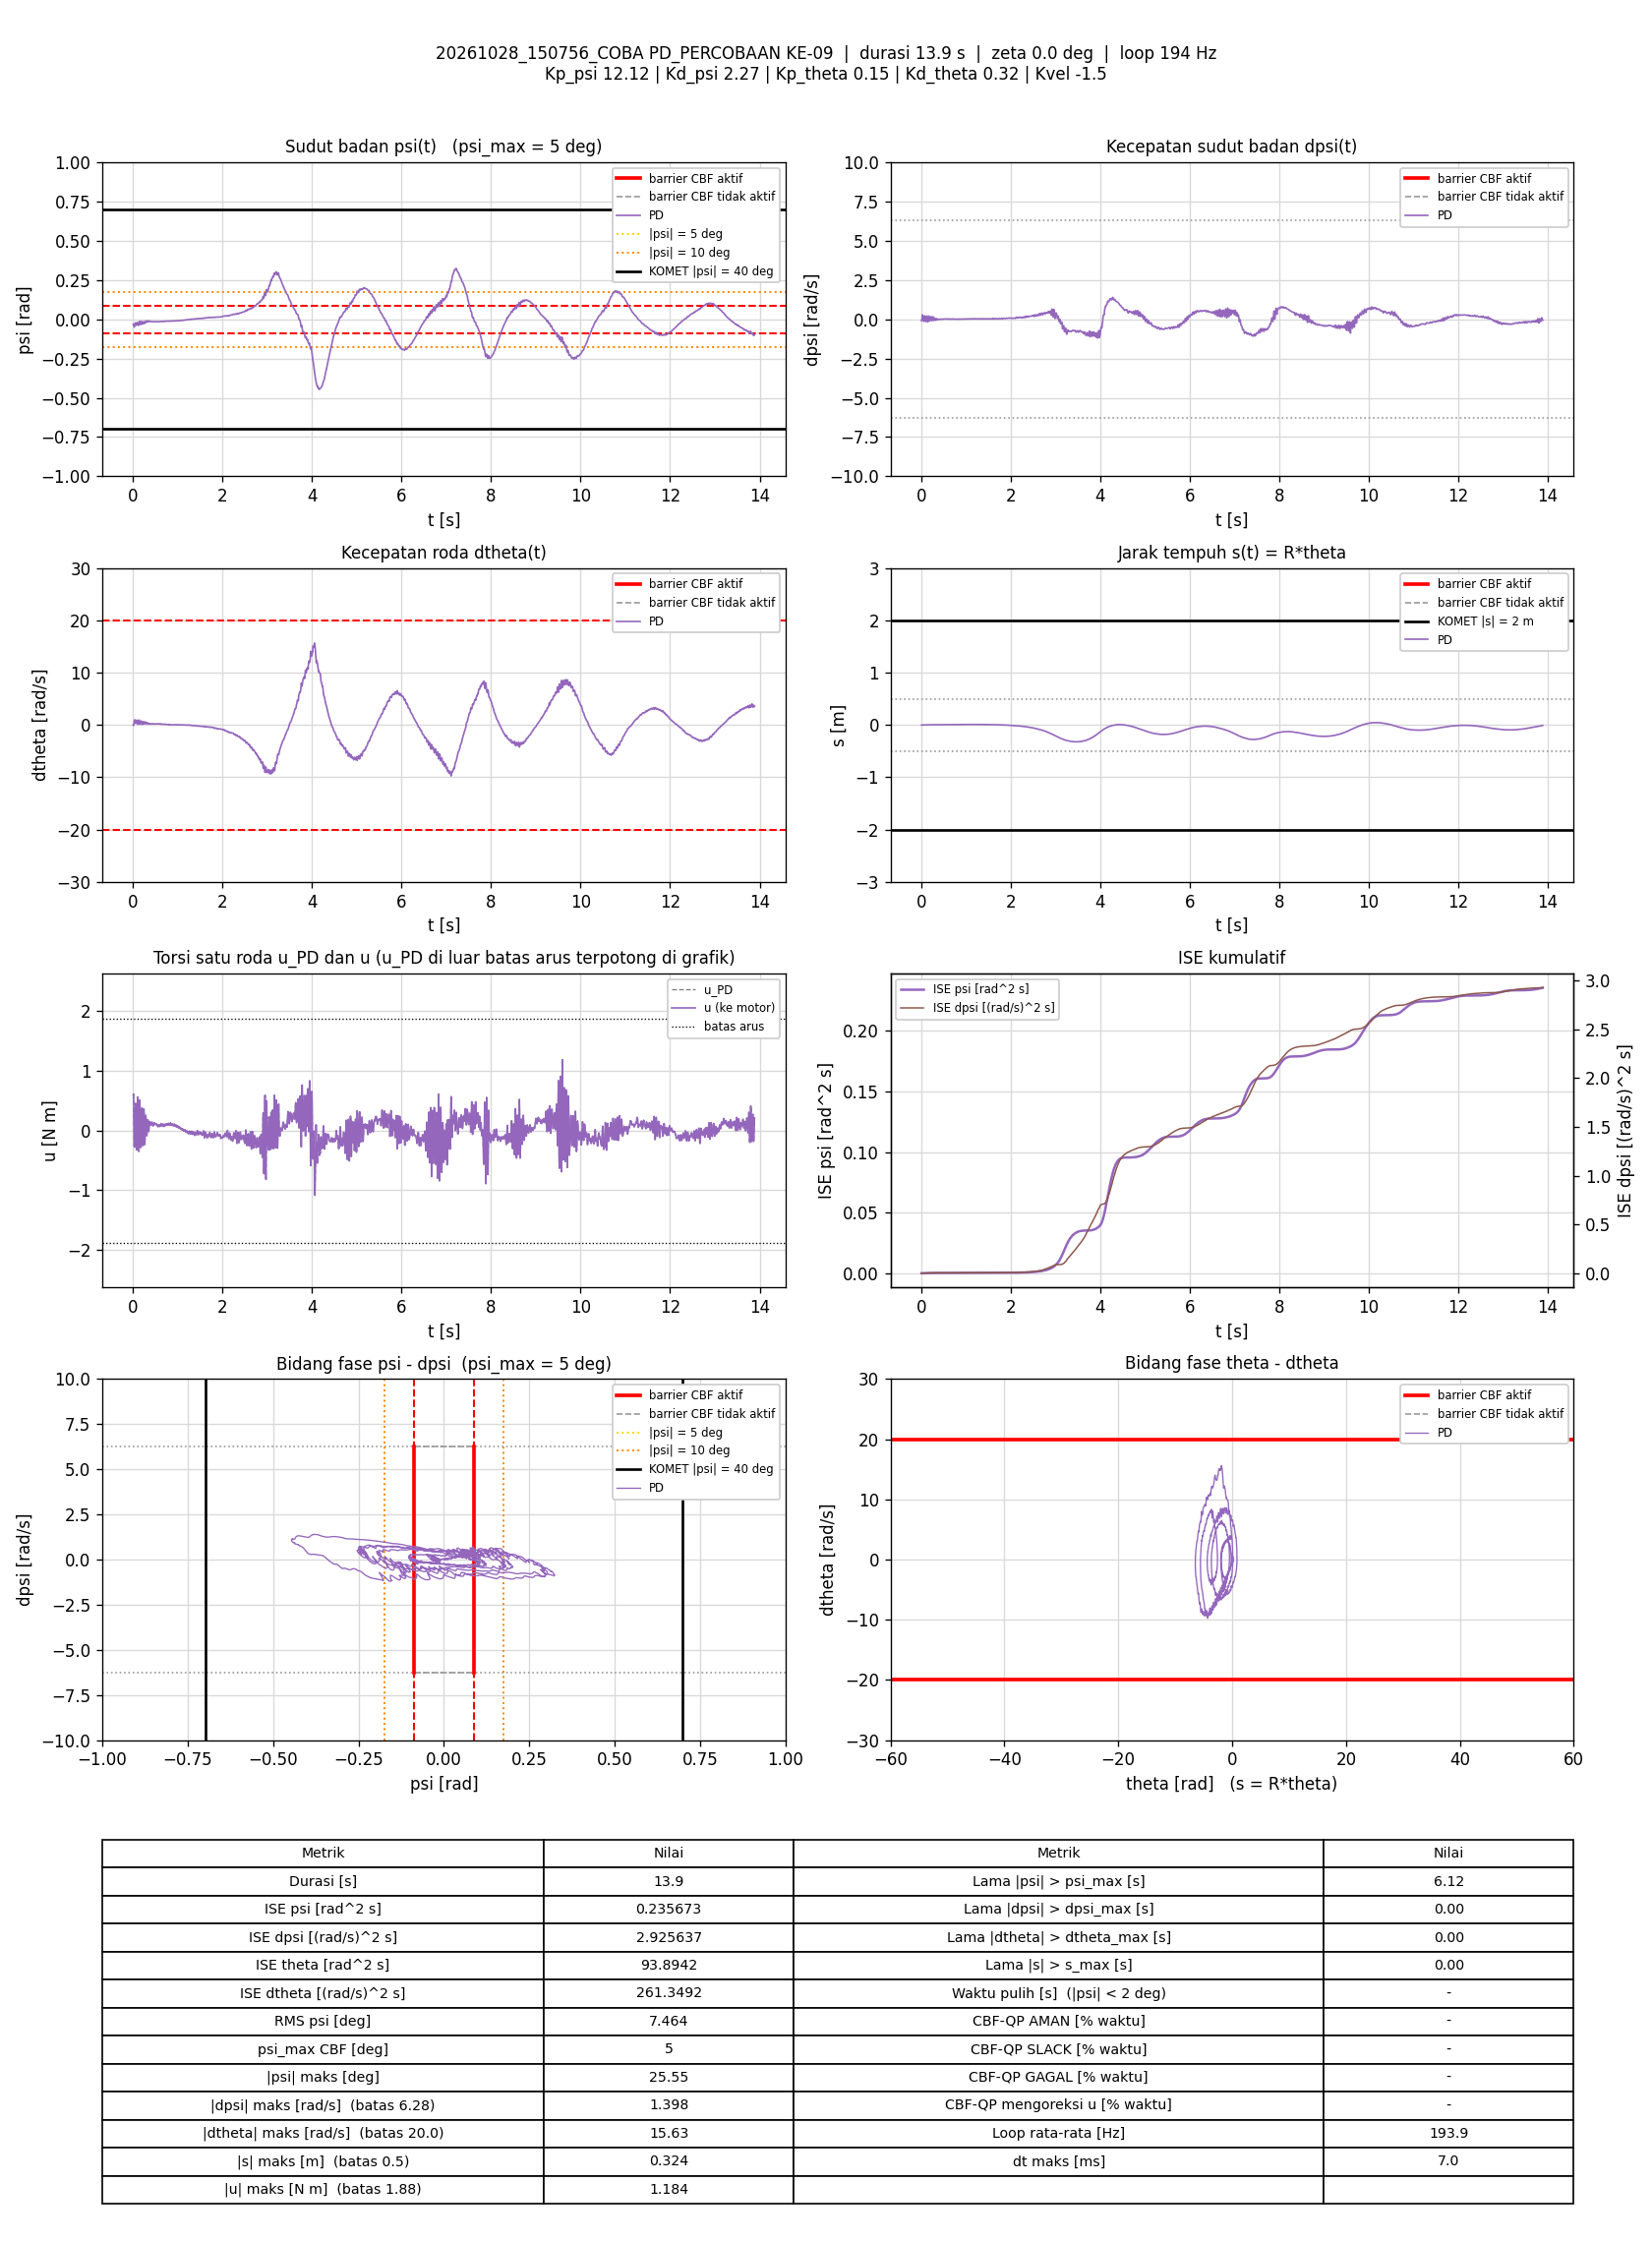

The table this chart was drawn from, first rows:
t_s, theta_rad, dtheta_rad_s, psi_rad, dpsi_rad_s, error_theta, error_dtheta, error_psi, error_dpsi, u_PD_Nm, u_Nm, status_cbf, dorong_N, ISE_theta, ISE_dtheta, ISE_psi, ISE_dpsi, Kp_psi, Kd_psi, Kp_theta, Kd_theta, Kvel, Alpha_1, Alpha_2
0.005756, -0.06462, -0.08253, -0.03148, -0.08382, 0.06462, 0.08253, 0.03148, 0.08382, 0.5983, 0.5983, -, 0, 2.4039287e-05, 3.9206746e-05, 5.7059933e-06, 4.0444267e-05, 12.12, 2.27, 0.15, 0.32, -1.5, 7.42, 8.45
0.01091, -0.06496, -0.08509, -0.03182, -0.08609, 0.06496, 0.08509, 0.03182, 0.08609, 0.6083, 0.6083, -, 0, 4.5794881e-05, 7.653808e-05, 1.0925946e-05, 7.8655373e-05, 12.12, 2.27, 0.15, 0.32, -1.5, 7.42, 8.45
0.0157, -0.07458, 0.01787, -0.04029, 0.06273, 0.07458, -0.01787, 0.04029, -0.06273, 0.3402, 0.3402, -, 0, 7.2425634e-05, 7.8067107e-05, 1.8697931e-05, 9.7498955e-05, 12.12, 2.27, 0.15, 0.32, -1.5, 7.42, 8.45
0.02171, -0.07676, 0.3055, -0.04649, 0.1793, 0.07676, -0.3055, 0.04649, -0.1793, 0.05872, 0.05872, -, 0, 0.0001078, 0.0006385, 3.1680368e-05, 0.0002906, 12.12, 2.27, 0.15, 0.32, -1.5, 7.42, 8.45
0.02676, -0.07303, 0.6574, -0.04986, 0.2875, 0.07303, -0.6574, 0.04986, -0.2875, -0.2586, -0.2586, -, 0, 0.0001348, 0.002823, 4.4246031e-05, 0.0007083, 12.12, 2.27, 0.15, 0.32, -1.5, 7.42, 8.45
0.03175, -0.0615, 0.8541, -0.04658, 0.2291, 0.0615, -0.8541, 0.04658, -0.2291, -0.2289, -0.2289, -, 0, 0.0001536, 0.006461, 5.5067587e-05, 0.0009702, 12.12, 2.27, 0.15, 0.32, -1.5, 7.42, 8.45
0.03683, -0.04591, 0.9845, -0.03837, 0.1893, 0.04591, -0.9845, 0.03837, -0.1893, -0.2797, -0.2797, -, 0, 0.0001643, 0.01139, 6.2555872e-05, 0.001152, 12.12, 2.27, 0.15, 0.32, -1.5, 7.42, 8.45
0.04172, -0.03383, 0.9709, -0.03185, 0.1138, 0.03383, -0.9709, 0.03185, -0.1138, -0.183, -0.183, -, 0, 0.0001699, 0.01599, 6.7507861e-05, 0.001216, 12.12, 2.27, 0.15, 0.32, -1.5, 7.42, 8.45
0.04672, -0.0248, 0.8003, -0.02551, 0.005044, 0.0248, -0.8003, 0.02551, -0.005044, 0.04163, 0.04163, -, 0, 0.000173, 0.0192, 7.0764862e-05, 0.001216, 12.12, 2.27, 0.15, 0.32, -1.5, 7.42, 8.45
0.0517, -0.0201, 0.5752, -0.02176, -0.09914, 0.0201, -0.5752, 0.02176, 0.09914, 0.3047, 0.3047, -, 0, 0.000175, 0.02085, 7.3121122e-05, 0.001265, 12.12, 2.27, 0.15, 0.32, -1.5, 7.42, 8.45
0.0567, -0.02181, 0.3692, -0.02251, -0.1322, 0.02181, -0.3692, 0.02251, 0.1322, 0.4548, 0.4548, -, 0, 0.0001774, 0.02153, 7.5654207e-05, 0.001352, 12.12, 2.27, 0.15, 0.32, -1.5, 7.42, 8.45
0.06169, -0.02736, 0.2821, -0.02711, -0.08076, 0.02736, -0.2821, 0.02711, 0.08076, 0.4216, 0.4216, -, 0, 0.0001811, 0.02192, 7.9326043e-05, 0.001385, 12.12, 2.27, 0.15, 0.32, -1.5, 7.42, 8.45
0.0667, -0.03198, 0.3631, -0.03307, 0.01917, 0.03198, -0.3631, 0.03307, -0.01917, 0.2411, 0.2411, -, 0, 0.0001863, 0.02258, 8.4800694e-05, 0.001386, 12.12, 2.27, 0.15, 0.32, -1.5, 7.42, 8.45
0.0717, -0.03327, 0.5508, -0.03752, 0.1492, 0.03327, -0.5508, 0.03752, -0.1492, -0.06022, -0.06022, -, 0, 0.0001918, 0.0241, 9.1838196e-05, 0.001498, 12.12, 2.27, 0.15, 0.32, -1.5, 7.42, 8.45
0.07672, -0.0289, 0.7656, -0.03871, 0.2218, 0.0289, -0.7656, 0.03871, -0.2218, -0.2793, -0.2793, -, 0, 0.000196, 0.02704, 9.9358913e-05, 0.001745, 12.12, 2.27, 0.15, 0.32, -1.5, 7.42, 8.45
0.08174, -0.01826, 0.8998, -0.03469, 0.2008, 0.01826, -0.8998, 0.03469, -0.2008, -0.3232, -0.3232, -, 0, 0.0001977, 0.03111, 0.0001054, 0.001947, 12.12, 2.27, 0.15, 0.32, -1.5, 7.42, 8.45
0.08768, -0.00566, 0.8846, -0.02794, 0.09231, 0.00566, -0.8846, 0.02794, -0.09231, -0.154, -0.154, -, 0, 0.0001979, 0.03576, 0.00011, 0.001998, 12.12, 2.27, 0.15, 0.32, -1.5, 7.42, 8.45
0.09284, 0.002517, 0.6512, -0.02206, -0.06304, -0.002517, -0.6512, 0.02206, 0.06304, 0.2021, 0.2021, -, 0, 0.0001979, 0.03795, 0.0001126, 0.002018, 12.12, 2.27, 0.15, 0.32, -1.5, 7.42, 8.45
0.09776, 0.003478, 0.3465, -0.01899, -0.1285, -0.003478, -0.3465, 0.01899, 0.1285, 0.4109, 0.4109, -, 0, 0.0001979, 0.03854, 0.0001143, 0.002099, 12.12, 2.27, 0.15, 0.32, -1.5, 7.42, 8.45
0.1029, -0.001882, 0.1397, -0.02205, -0.1487, 0.001882, -0.1397, 0.02205, 0.1487, 0.5601, 0.5601, -, 0, 0.000198, 0.03864, 0.0001168, 0.002212, 12.12, 2.27, 0.15, 0.32, -1.5, 7.42, 8.45
0.1078, -0.007933, 0.1185, -0.02724, -0.07663, 0.007933, -0.1185, 0.02724, 0.07663, 0.4662, 0.4662, -, 0, 0.0001983, 0.03871, 0.0001205, 0.002241, 12.12, 2.27, 0.15, 0.32, -1.5, 7.42, 8.45
0.1127, -0.01247, 0.2846, -0.0336, 0.05501, 0.01247, -0.2846, 0.0336, -0.05501, 0.1912, 0.1912, -, 0, 0.000199, 0.03911, 0.000126, 0.002256, 12.12, 2.27, 0.15, 0.32, -1.5, 7.42, 8.45
0.1177, -0.01228, 0.5826, -0.0384, 0.1982, 0.01228, -0.5826, 0.0384, -0.1982, -0.1711, -0.1711, -, 0, 0.0001998, 0.0408, 0.0001334, 0.002452, 12.12, 2.27, 0.15, 0.32, -1.5, 7.42, 8.45
0.1237, -0.006082, 0.7391, -0.03785, 0.2053, 0.006082, -0.7391, 0.03785, -0.2053, -0.2438, -0.2438, -, 0, 0.0002, 0.04409, 0.000142, 0.002706, 12.12, 2.27, 0.15, 0.32, -1.5, 7.42, 8.45
0.1289, 0.009449, 0.9388, -0.03114, 0.189, -0.009449, -0.9388, 0.03114, -0.189, -0.3521, -0.3521, -, 0, 0.0002005, 0.04864, 0.000147, 0.00289, 12.12, 2.27, 0.15, 0.32, -1.5, 7.42, 8.45
0.1337, 0.0208, 0.8868, -0.0242, 0.1159, -0.0208, -0.8868, 0.0242, -0.1159, -0.2535, -0.2535, -, 0, 0.0002026, 0.05243, 0.0001498, 0.002955, 12.12, 2.27, 0.15, 0.32, -1.5, 7.42, 8.45
0.1389, 0.03067, 0.6862, -0.01663, -0.0276, -0.03067, -0.6862, 0.01663, 0.0276, 0.04461, 0.04461, -, 0, 0.0002074, 0.05487, 0.0001513, 0.002959, 12.12, 2.27, 0.15, 0.32, -1.5, 7.42, 8.45
0.1439, 0.03436, 0.4015, -0.01256, -0.1528, -0.03436, -0.4015, 0.01256, 0.1528, 0.3706, 0.3706, -, 0, 0.0002134, 0.05568, 0.000152, 0.003077, 12.12, 2.27, 0.15, 0.32, -1.5, 7.42, 8.45
0.1488, 0.0306, 0.1613, -0.01363, -0.1747, -0.0306, -0.1613, 0.01363, 0.1747, 0.5101, 0.5101, -, 0, 0.000218, 0.05581, 0.000153, 0.003227, 12.12, 2.27, 0.15, 0.32, -1.5, 7.42, 8.45
0.1547, 0.02135, 0.1095, -0.02087, -0.07796, -0.02135, -0.1095, 0.02087, 0.07796, 0.3949, 0.3949, -, 0, 0.0002206, 0.05588, 0.0001555, 0.003262, 12.12, 2.27, 0.15, 0.32, -1.5, 7.42, 8.45
0.1597, 0.01509, 0.237, -0.02857, 0.02903, -0.01509, -0.237, 0.02857, -0.02903, 0.2045, 0.2045, -, 0, 0.0002218, 0.05616, 0.0001596, 0.003267, 12.12, 2.27, 0.15, 0.32, -1.5, 7.42, 8.45
0.1648, 0.01453, 0.4522, -0.03296, 0.1427, -0.01453, -0.4522, 0.03296, -0.1427, -0.06908, -0.06908, -, 0, 0.0002229, 0.05719, 0.0001651, 0.003369, 12.12, 2.27, 0.15, 0.32, -1.5, 7.42, 8.45
0.1697, 0.01851, 0.6663, -0.03425, 0.2085, -0.01851, -0.6663, 0.03425, -0.2085, -0.2713, -0.2713, -, 0, 0.0002246, 0.05939, 0.0001709, 0.003584, 12.12, 2.27, 0.15, 0.32, -1.5, 7.42, 8.45
0.1749, 0.02943, 0.7703, -0.02909, 0.1729, -0.02943, -0.7703, 0.02909, -0.1729, -0.2865, -0.2865, -, 0, 0.0002291, 0.06248, 0.0001753, 0.00374, 12.12, 2.27, 0.15, 0.32, -1.5, 7.42, 8.45
0.1798, 0.04145, 0.7598, -0.02177, 0.09604, -0.04145, -0.7598, 0.02177, -0.09604, -0.1974, -0.1974, -, 0, 0.0002375, 0.06531, 0.0001776, 0.003785, 12.12, 2.27, 0.15, 0.32, -1.5, 7.42, 8.45
0.1857, 0.0495, 0.5628, -0.01506, -0.02267, -0.0495, -0.5628, 0.01506, 0.02267, 0.05389, 0.05389, -, 0, 0.0002519, 0.06717, 0.000179, 0.003788, 12.12, 2.27, 0.15, 0.32, -1.5, 7.42, 8.45
0.1907, 0.05083, 0.3543, -0.01324, -0.09128, -0.05083, -0.3543, 0.01324, 0.09128, 0.2544, 0.2544, -, 0, 0.0002649, 0.0678, 0.0001799, 0.00383, 12.12, 2.27, 0.15, 0.32, -1.5, 7.42, 8.45
0.1958, 0.04776, 0.1779, -0.0145, -0.09501, -0.04776, -0.1779, 0.0145, 0.09501, 0.3344, 0.3344, -, 0, 0.0002764, 0.06796, 0.0001809, 0.003876, 12.12, 2.27, 0.15, 0.32, -1.5, 7.42, 8.45
0.2007, 0.04168, 0.0811, -0.01904, -0.07556, -0.04168, -0.0811, 0.01904, 0.07556, 0.3763, 0.3763, -, 0, 0.000285, 0.068, 0.0001827, 0.003904, 12.12, 2.27, 0.15, 0.32, -1.5, 7.42, 8.45
0.2057, 0.03653, 0.1357, -0.02457, -0.005348, -0.03653, -0.1357, 0.02457, 0.005348, 0.2666, 0.2666, -, 0, 0.0002916, 0.06809, 0.0001857, 0.003904, 12.12, 2.27, 0.15, 0.32, -1.5, 7.42, 8.45
0.2107, 0.03324, 0.2563, -0.02921, 0.08978, -0.03324, -0.2563, 0.02921, -0.08978, 0.06817, 0.06817, -, 0, 0.0002972, 0.06842, 0.00019, 0.003944, 12.12, 2.27, 0.15, 0.32, -1.5, 7.42, 8.45
0.2157, 0.03564, 0.4628, -0.03093, 0.1647, -0.03564, -0.4628, 0.03093, -0.1647, -0.147, -0.147, -, 0, 0.0003035, 0.06949, 0.0001948, 0.00408, 12.12, 2.27, 0.15, 0.32, -1.5, 7.42, 8.45
0.2208, 0.04302, 0.6163, -0.02854, 0.1784, -0.04302, -0.6163, 0.02854, -0.1784, -0.2563, -0.2563, -, 0, 0.0003129, 0.07141, 0.0001989, 0.004241, 12.12, 2.27, 0.15, 0.32, -1.5, 7.42, 8.45
0.2267, 0.05278, 0.6483, -0.02328, 0.1191, -0.05278, -0.6483, 0.02328, -0.1191, -0.1956, -0.1956, -, 0, 0.0003294, 0.07391, 0.0002021, 0.004325, 12.12, 2.27, 0.15, 0.32, -1.5, 7.42, 8.45
0.2317, 0.06071, 0.4887, -0.01804, -0.0228, -0.06071, -0.4887, 0.01804, 0.0228, 0.114, 0.114, -, 0, 0.0003478, 0.0751, 0.0002037, 0.004328, 12.12, 2.27, 0.15, 0.32, -1.5, 7.42, 8.45
0.2368, 0.06426, 0.3269, -0.01459, -0.08622, -0.06426, -0.3269, 0.01459, 0.08622, 0.2679, 0.2679, -, 0, 0.0003688, 0.07565, 0.0002048, 0.004366, 12.12, 2.27, 0.15, 0.32, -1.5, 7.42, 8.45
0.2419, 0.06079, 0.1707, -0.01642, -0.09448, -0.06079, -0.1707, 0.01642, 0.09448, 0.3589, 0.3589, -, 0, 0.0003876, 0.07579, 0.0002062, 0.004411, 12.12, 2.27, 0.15, 0.32, -1.5, 7.42, 8.45
0.2468, 0.05614, 0.1434, -0.02012, -0.03906, -0.05614, -0.1434, 0.02012, 0.03906, 0.2866, 0.2866, -, 0, 0.0004032, 0.07589, 0.0002082, 0.004419, 12.12, 2.27, 0.15, 0.32, -1.5, 7.42, 8.45
0.2517, 0.05352, 0.2647, -0.02455, 0.05581, -0.05352, -0.2647, 0.02455, -0.05581, 0.08623, 0.08623, -, 0, 0.0004172, 0.07624, 0.0002111, 0.004434, 12.12, 2.27, 0.15, 0.32, -1.5, 7.42, 8.45
0.2567, 0.05438, 0.4431, -0.02705, 0.1405, -0.05438, -0.4431, 0.02705, -0.1405, -0.133, -0.133, -, 0, 0.000432, 0.07722, 0.0002148, 0.004533, 12.12, 2.27, 0.15, 0.32, -1.5, 7.42, 8.45
0.2627, 0.0597, 0.5684, -0.02585, 0.1615, -0.0597, -0.5684, 0.02585, -0.1615, -0.2351, -0.2351, -, 0, 0.0004534, 0.07916, 0.0002188, 0.004689, 12.12, 2.27, 0.15, 0.32, -1.5, 7.42, 8.45
0.2677, 0.07007, 0.5924, -0.02056, 0.06766, -0.07007, -0.5924, 0.02056, -0.06766, -0.09393, -0.09393, -, 0, 0.0004781, 0.08093, 0.0002209, 0.004712, 12.12, 2.27, 0.15, 0.32, -1.5, 7.42, 8.45
0.2728, 0.07875, 0.5212, -0.01486, 0.0009143, -0.07875, -0.5212, 0.01486, -0.0009143, 0.01123, 0.01123, -, 0, 0.0005095, 0.0823, 0.0002221, 0.004712, 12.12, 2.27, 0.15, 0.32, -1.5, 7.42, 8.45
0.2777, 0.08124, 0.3489, -0.01217, -0.06011, -0.08124, -0.3489, 0.01217, 0.06011, 0.1723, 0.1723, -, 0, 0.0005418, 0.0829, 0.0002228, 0.00473, 12.12, 2.27, 0.15, 0.32, -1.5, 7.42, 8.45
0.2827, 0.08133, 0.2334, -0.0118, -0.08222, -0.08133, -0.2334, 0.0118, 0.08222, 0.255, 0.255, -, 0, 0.0005749, 0.08317, 0.0002235, 0.004764, 12.12, 2.27, 0.15, 0.32, -1.5, 7.42, 8.45
0.2878, 0.07858, 0.1866, -0.01417, -0.05051, -0.07858, -0.1866, 0.01417, 0.05051, 0.2267, 0.2267, -, 0, 0.0006066, 0.08335, 0.0002245, 0.004777, 12.12, 2.27, 0.15, 0.32, -1.5, 7.42, 8.45
0.2927, 0.07694, 0.2538, -0.01715, 0.01171, -0.07694, -0.2538, 0.01715, -0.01171, 0.1001, 0.1001, -, 0, 0.0006355, 0.08366, 0.0002259, 0.004777, 12.12, 2.27, 0.15, 0.32, -1.5, 7.42, 8.45
0.2978, 0.07624, 0.3212, -0.01938, 0.065, -0.07624, -0.3212, 0.01938, -0.065, -0.01542, -0.01542, -, 0, 0.0006651, 0.08419, 0.0002279, 0.004799, 12.12, 2.27, 0.15, 0.32, -1.5, 7.42, 8.45
0.3027, 0.0807, 0.4391, -0.01885, 0.07659, -0.0807, -0.4391, 0.01885, -0.07659, -0.08592, -0.08592, -, 0, 0.0006972, 0.08514, 0.0002296, 0.004828, 12.12, 2.27, 0.15, 0.32, -1.5, 7.42, 8.45
0.3077, 0.08651, 0.4721, -0.01611, 0.05927, -0.08651, -0.4721, 0.01611, -0.05927, -0.09041, -0.09041, -, 0, 0.0007344, 0.08625, 0.0002309, 0.004845, 12.12, 2.27, 0.15, 0.32, -1.5, 7.42, 8.45
... 2,632 more rows
